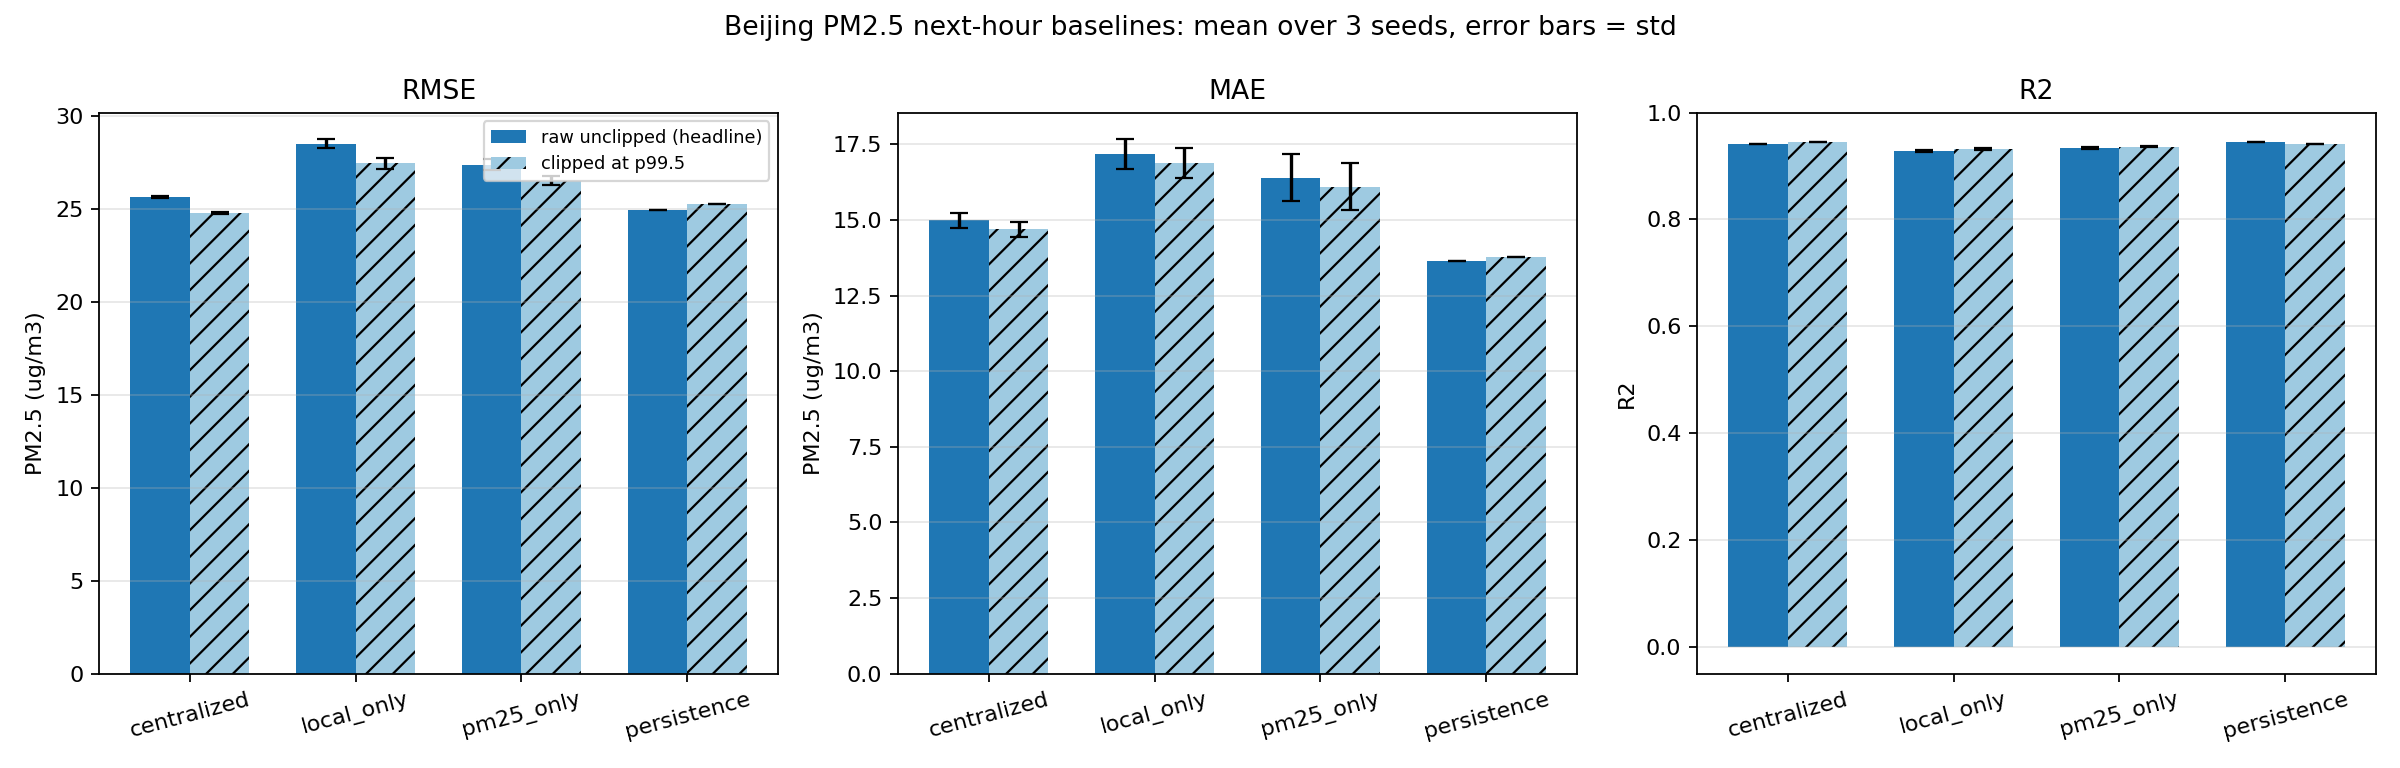

The file beside this chart, header and first rows:
method, n_seeds, seeds, n_train, n_test, rmse_raw_mean, rmse_raw_std, mae_raw_mean, mae_raw_std, r2_raw_mean, r2_raw_std, rmse_clipped_mean, rmse_clipped_std, mae_clipped_mean, mae_clipped_std, r2_clipped_mean, r2_clipped_std, parameters, epochs_mean, train_seconds_mean, headline, created_utc, notes
centralized, 3.0, 42,43,44, 31542, 8765, 25.63, 0.07784, 14.99, 0.2432, 0.9416, 0.0003551, 24.77, 0.0494, 14.69, 0.2432, 0.9443, 0.0002223, 8769, 40.0, 78.84, raw_unclipped, 2026-11-04T06:50:06Z, One model on pooled first-80% windows of…
local_only, 3.0, 42,43,44, 31542, 8765, 28.49, 0.2381, 17.18, 0.4894, 0.9278, 0.001206, 27.43, 0.2711, 16.88, 0.4894, 0.9316, 0.001349, 8769, 29.67, 65.38, raw_unclipped, 2026-11-04T06:53:36Z, Five independent per-node models, no sha…
persistence, 3.0, 42,43,44, 0, 8765, 24.94, 0.0, 13.63, 0.0, 0.9447, 0.0, 25.27, 0.0, 13.76, 0.0, 0.942, 0.0, 0, 0.0, 0.0, raw_unclipped, 2026-11-04T07:43:36Z, Next-hour PM2.5 equals the current hour.…
pm25_only, 3.0, 42,43,44, 31542, 8765, 27.37, 0.316, 16.39, 0.7743, 0.9333, 0.001539, 26.51, 0.2256, 16.1, 0.7732, 0.9361, 0.001088, 8513, 13.67, 20.97, raw_unclipped, 2026-11-04T06:56:28Z, PM2.5-only ablation: same architecture, …
